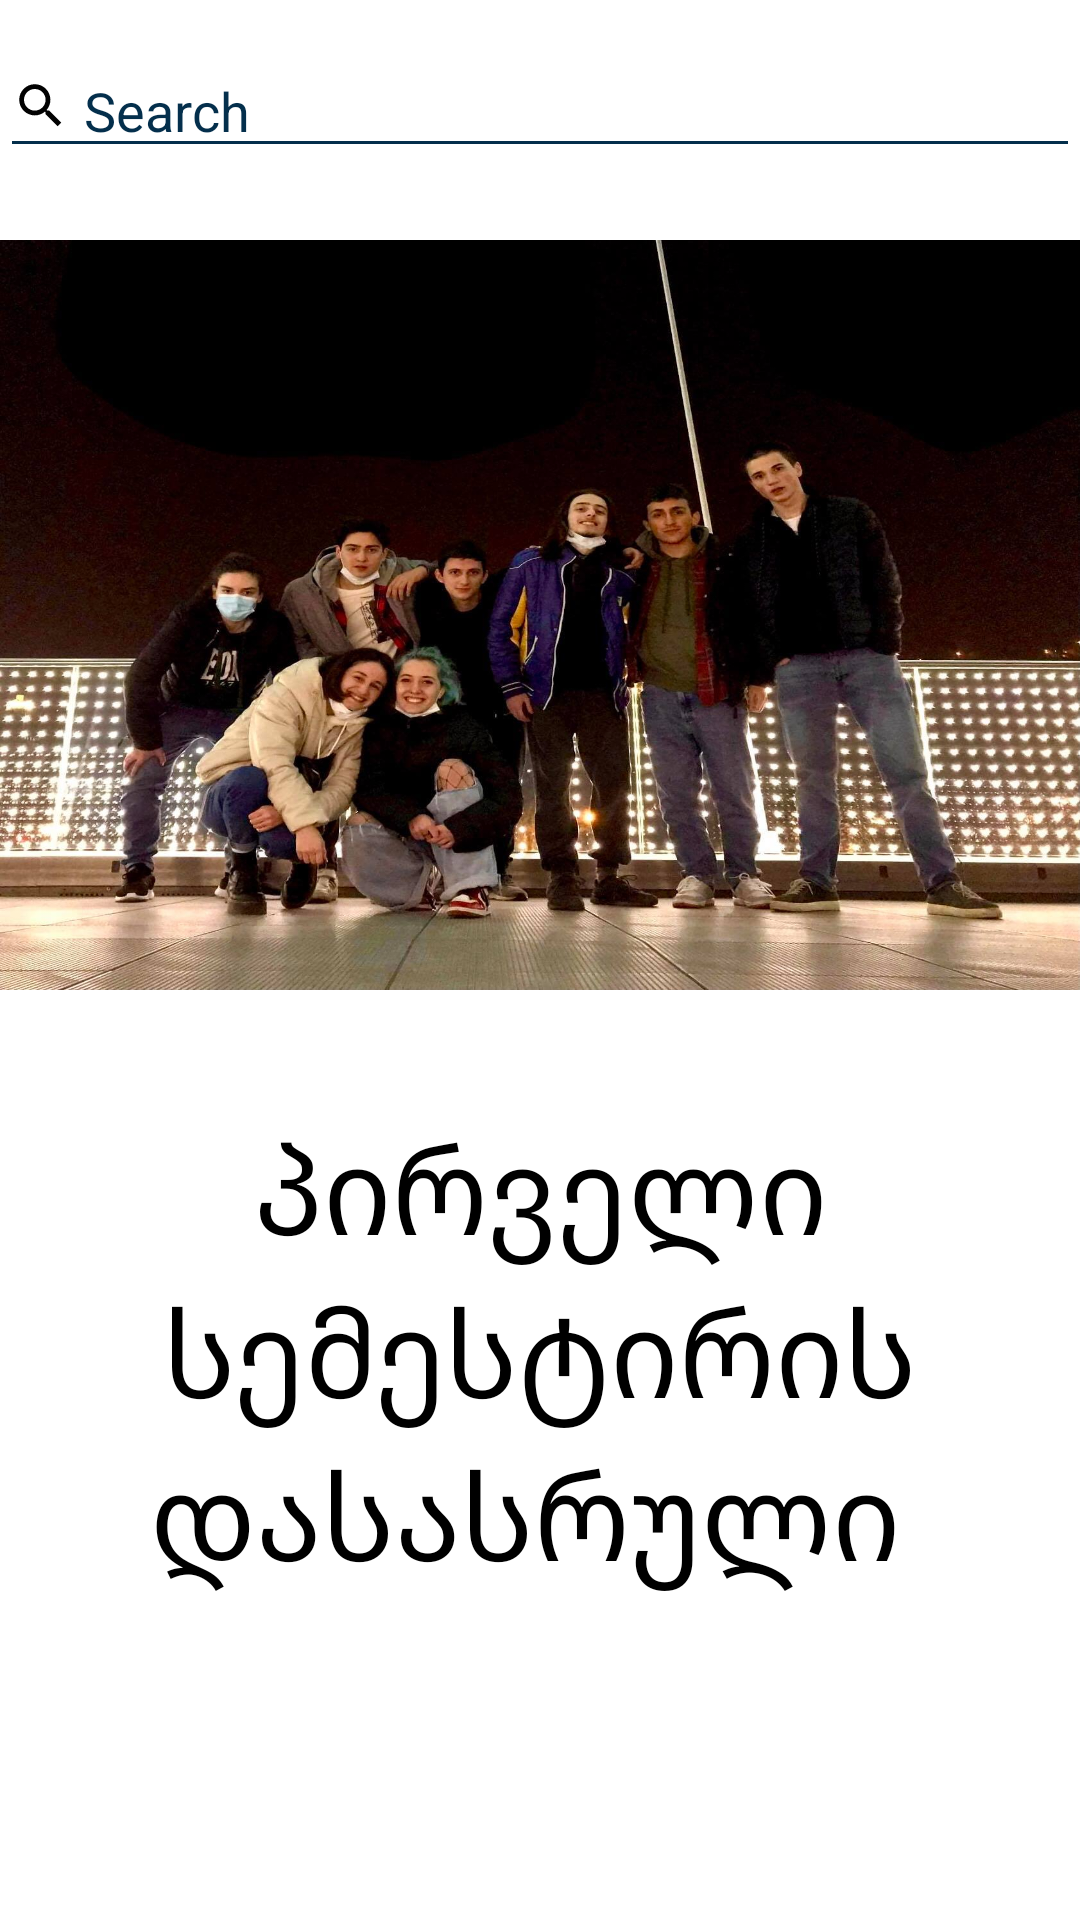

Layout XML and referenced resources for this Android screen:
<!-- AndroidManifest.xml: application theme Theme.MyApplication -->
<!-- res/layout/fragment_search.xml -->
<?xml version="1.0" encoding="utf-8"?>
<androidx.constraintlayout.widget.ConstraintLayout
    xmlns:android="http://schemas.android.com/apk/res/android"
    xmlns:app="http://schemas.android.com/apk/res-auto"
    xmlns:tools="http://schemas.android.com/tools"
    android:layout_width="match_parent"
    android:layout_height="match_parent"
    android:background="@color/white">

    <EditText
        android:id="@+id/editText2"
        android:layout_width="match_parent"
        android:layout_height="40dp"
        android:layout_marginTop="16dp"
        android:backgroundTint="#042F4C"
        android:drawableLeft="@drawable/search"
        android:hint="Search"
        android:textColorHint="#042F4C"
        app:layout_constraintTop_toTopOf="parent"
        tools:layout_editor_absoluteX="0dp" />

    <ImageView
        android:id="@+id/imageView8"
        android:layout_width="match_parent"
        android:layout_height="250dp"
        android:layout_marginTop="24dp"
        android:background="@drawable/guli_xalxi"
        android:scaleType="centerCrop"
        app:layout_constraintTop_toBottomOf="@+id/editText2"
        tools:layout_editor_absoluteX="0dp" />

    <TextView
        android:layout_width="match_parent"
        android:layout_height="wrap_content"
        android:gravity="center"
        android:text="პირველი სემესტირის დასასრული "
        android:textColor="@color/black"
        android:textSize="40sp"
        app:layout_constraintBottom_toBottomOf="parent"
        app:layout_constraintTop_toBottomOf="@+id/imageView8"
        app:layout_constraintVertical_bias="0.266"
        tools:layout_editor_absoluteX="0dp" />


</androidx.constraintlayout.widget.ConstraintLayout>
<!-- resources referenced by this layout -->
<resources>
  <!-- drawable guli_xalxi: jpg bitmap (drawable-v24, 226809 bytes) -->
  <!-- drawable search (drawable) -->
  <vector android:height="24dp" android:tint="#020202"
      android:viewportHeight="30" android:viewportWidth="30"
      android:width="24dp" xmlns:android="http://schemas.android.com/apk/res/android">
    <path
        android:fillColor="@android:color/white"
        android:pathData="M15.5,14h-0.79l-0.28,-0.27C15.41,12.59 16,11.11 16,9.5 16,5.91 13.09,3 9.5,3S3,5.91 3,9.5 5.91,16 9.5,16c1.61,0 3.09,-0.59 4.23,-1.57l0.27,0.28v0.79l5,4.99L20.49,19l-4.99,-5zM9.5,14C7.01,14 5,11.99 5,9.5S7.01,5 9.5,5 14,7.01 14,9.5 11.99,14 9.5,14z"/>
  </vector>
  <style name="Theme.MyApplication" parent="Theme.MaterialComponents">
          
          <item name="colorPrimary">@color/purple_500</item>
          <item name="colorPrimaryVariant">@color/purple_700</item>
          <item name="colorOnPrimary">@color/white</item>
          
          <item name="colorSecondary">@color/teal_200</item>
          <item name="colorSecondaryVariant">@color/teal_700</item>
          <item name="colorOnSecondary">@color/black</item>
          
          <item name="android:statusBarColor" tools:targetApi="l">?attr/colorPrimaryVariant</item>
          
      </style>
  <!-- not gathered from this repository: default colours our renderer supplied (Android Studio template values) -->
  <color name="purple_500">#FF6200EE</color>
  <color name="purple_700">#FF3700B3</color>
  <color name="teal_200">#FF03DAC5</color>
  <color name="teal_700">#FF018786</color>
  <color name="black">#FF000000</color>
  <color name="white">#FFFFFFFF</color>
</resources>
